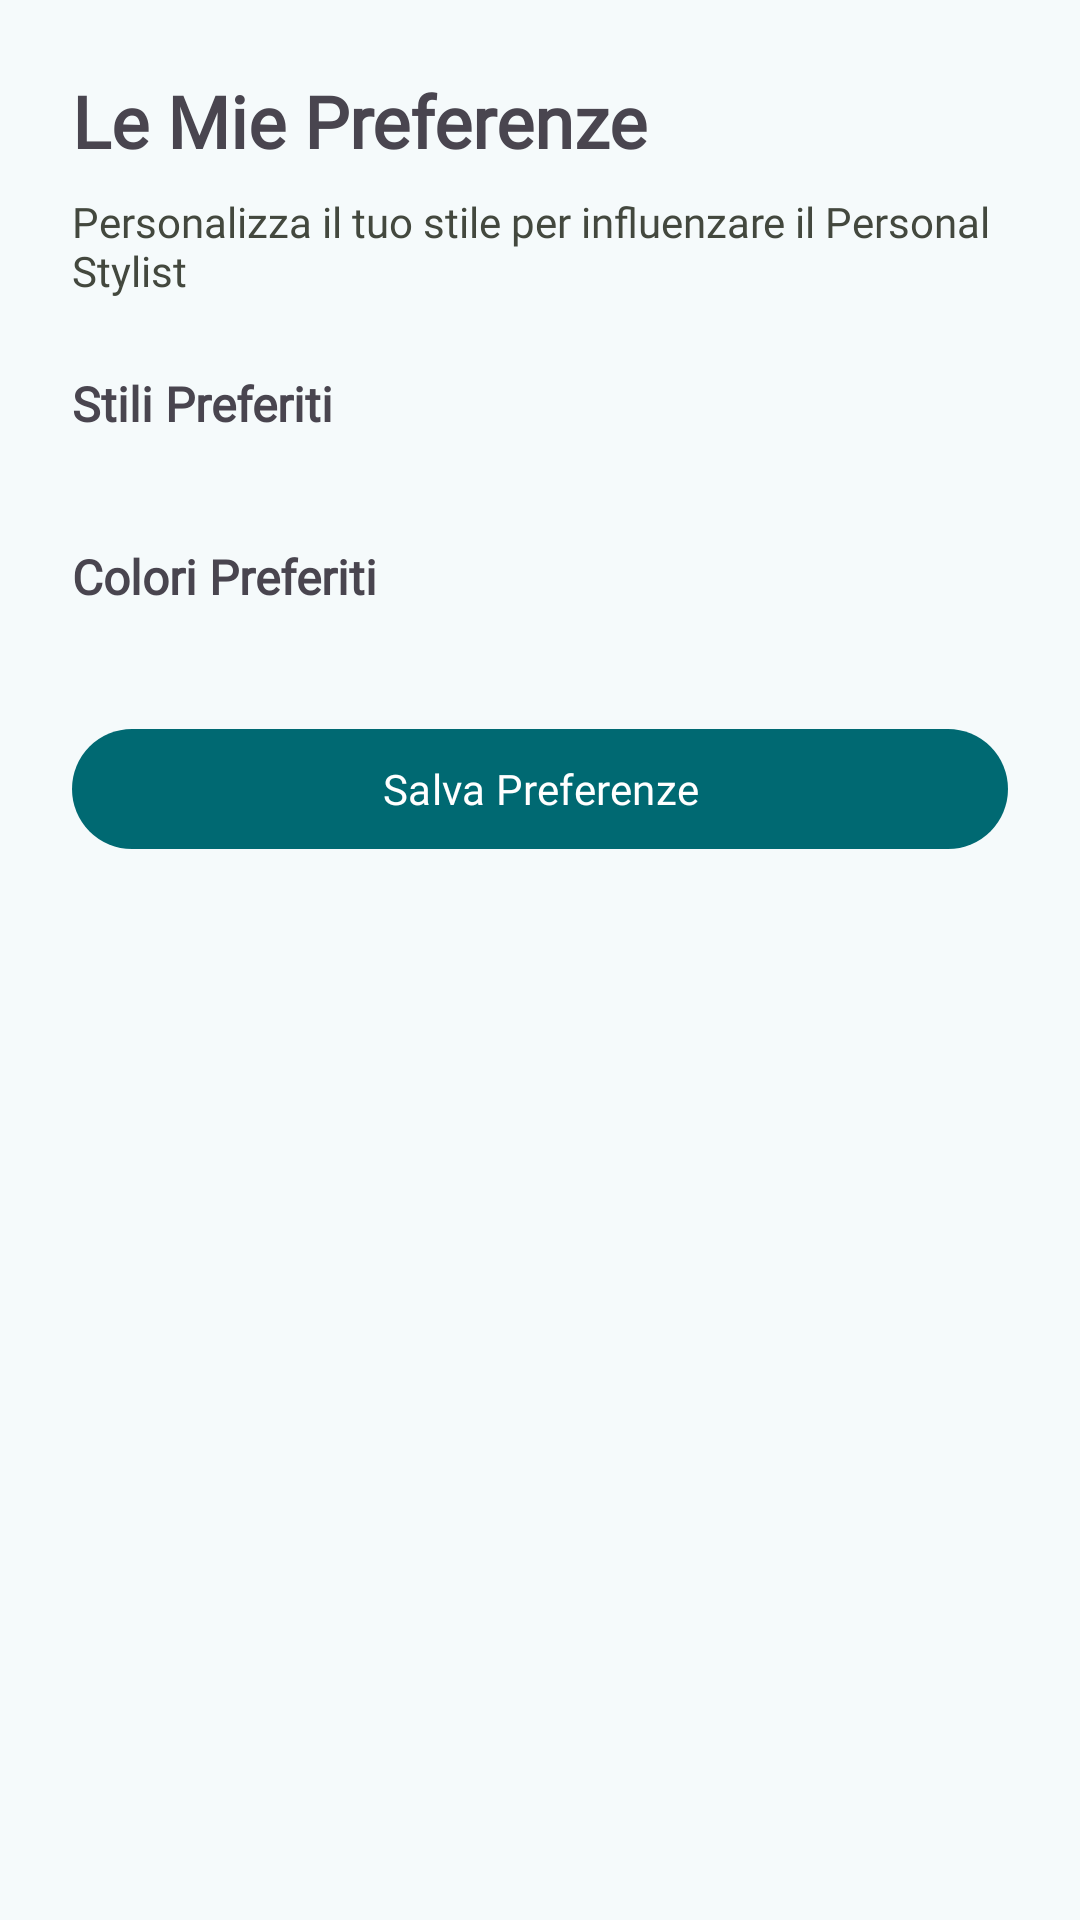

Android layout source for this screen:
<!-- AndroidManifest.xml: application theme YourWardrobe -->
<!-- res/layout/dialog_preferences.xml -->
<?xml version="1.0" encoding="utf-8"?>
<ScrollView xmlns:android="http://schemas.android.com/apk/res/android"
    xmlns:app="http://schemas.android.com/apk/res-auto"
    android:layout_width="match_parent"
    android:layout_height="match_parent">

    <LinearLayout
        android:layout_width="match_parent"
        android:layout_height="wrap_content"
        android:orientation="vertical"
        android:padding="24dp">

        <com.google.android.material.textview.MaterialTextView
            android:layout_width="wrap_content"
            android:layout_height="wrap_content"
            android:fontFamily="@font/popstar"
            android:text="Le Mie Preferenze"
            android:textSize="24sp"
            android:textStyle="bold"
            android:layout_marginBottom="8dp" />

        <com.google.android.material.textview.MaterialTextView
            android:layout_width="wrap_content"
            android:layout_height="wrap_content"
            android:fontFamily="@font/popstar"
            android:text="Personalizza il tuo stile per influenzare il Personal Stylist"
            android:textSize="14sp"
            android:textColor="?attr/colorOnSurfaceVariant"
            android:layout_marginBottom="24dp" />

        <com.google.android.material.textview.MaterialTextView
            android:layout_width="wrap_content"
            android:layout_height="wrap_content"
            android:fontFamily="@font/popstar"
            android:text="Stili Preferiti"
            android:textSize="16sp"
            android:textStyle="bold"
            android:layout_marginBottom="12dp" />

        <com.google.android.material.chip.ChipGroup
            android:id="@+id/chipGroupStyles"
            android:layout_width="match_parent"
            android:layout_height="wrap_content"
            android:layout_marginBottom="24dp"
            app:selectionRequired="false"
            app:singleSelection="false" />

        <com.google.android.material.textview.MaterialTextView
            android:layout_width="wrap_content"
            android:layout_height="wrap_content"
            android:fontFamily="@font/popstar"
            android:text="Colori Preferiti"
            android:textSize="16sp"
            android:textStyle="bold"
            android:layout_marginBottom="12dp" />

        <com.google.android.material.chip.ChipGroup
            android:id="@+id/chipGroupColors"
            android:layout_width="match_parent"
            android:layout_height="wrap_content"
            android:layout_marginBottom="16dp"
            app:selectionRequired="false"
            app:singleSelection="false" />

        <com.google.android.material.button.MaterialButton
            android:id="@+id/btnSavePreferences"
            android:layout_width="match_parent"
            android:layout_height="wrap_content"
            android:fontFamily="@font/popstar"
            android:text="Salva Preferenze"
            android:layout_marginTop="8dp" />

    </LinearLayout>
</ScrollView>
<!-- resources referenced by this layout -->
<resources>
  <color name="md_theme_primary">#006972</color>
  <color name="md_theme_onPrimary">#FFFFFF</color>
  <color name="md_theme_primaryContainer">#9DF0FB</color>
  <color name="md_theme_onPrimaryContainer">#004F56</color>
  <color name="md_theme_secondary">#006970</color>
  <color name="md_theme_onSecondary">#FFFFFF</color>
  <color name="md_theme_secondaryContainer">#9DF0F8</color>
  <color name="md_theme_onSecondaryContainer">#004F54</color>
  <color name="md_theme_tertiary">#39608F</color>
  <color name="md_theme_onTertiary">#FFFFFF</color>
  <color name="md_theme_tertiaryContainer">#D3E4FF</color>
  <color name="md_theme_onTertiaryContainer">#1D4875</color>
  <color name="md_theme_error">#8F4A4E</color>
  <color name="md_theme_onError">#FFFFFF</color>
  <color name="md_theme_errorContainer">#FFDADA</color>
  <color name="md_theme_onErrorContainer">#723338</color>
  <color name="md_theme_background">#F5FAFB</color>
  <color name="md_theme_onBackground">#171D1E</color>
  <color name="md_theme_surface">#F8FAF0</color>
  <color name="md_theme_onSurface">#191D16</color>
  <color name="md_theme_surfaceVariant">#DFE4D7</color>
  <color name="md_theme_onSurfaceVariant">#43483E</color>
  <color name="md_theme_outline">#74796D</color>
  <color name="md_theme_outlineVariant">#C3C8BB</color>
  <color name="md_theme_inverseSurface">#2E312B</color>
  <color name="md_theme_inverseOnSurface">#EFF2E7</color>
  <color name="md_theme_inversePrimary">#81D3DF</color>
  <color name="md_theme_primaryFixed">#9DF0FB</color>
  <color name="md_theme_onPrimaryFixed">#001F23</color>
  <color name="md_theme_primaryFixedDim">#81D3DF</color>
  <color name="md_theme_onPrimaryFixedVariant">#004F56</color>
  <color name="md_theme_secondaryFixed">#9DF0F8</color>
  <color name="md_theme_onSecondaryFixed">#002022</color>
  <color name="md_theme_secondaryFixedDim">#80D4DC</color>
  <color name="md_theme_onSecondaryFixedVariant">#004F54</color>
  <color name="md_theme_tertiaryFixed">#D3E4FF</color>
  <color name="md_theme_onTertiaryFixed">#001C38</color>
  <color name="md_theme_tertiaryFixedDim">#A3C9FE</color>
  <color name="md_theme_onTertiaryFixedVariant">#1D4875</color>
  <color name="md_theme_surfaceDim">#D9DBD1</color>
  <color name="md_theme_surfaceBright">#F8FAF0</color>
  <color name="md_theme_surfaceContainerLowest">#FFFFFF</color>
  <color name="md_theme_surfaceContainerLow">#F2F5EA</color>
  <color name="md_theme_surfaceContainer">#E2E8E8</color>
  <color name="md_theme_surfaceContainerHigh">#E7E9DF</color>
  <color name="md_theme_surfaceContainerHighest">#E1E4D9</color>
  <!-- drawable ic_arrow_back (drawable) -->
  <vector xmlns:android="http://schemas.android.com/apk/res/android" android:autoMirrored="true" android:height="24dp" android:tint="?attr/colorOnPrimary" android:viewportHeight="960" android:viewportWidth="960" android:width="24dp">
        
      <path android:fillColor="@android:color/white" android:pathData="M400,880L0,480L400,80L471,151L142,480L471,809L400,880Z"/>
      
  </vector>
</resources>
